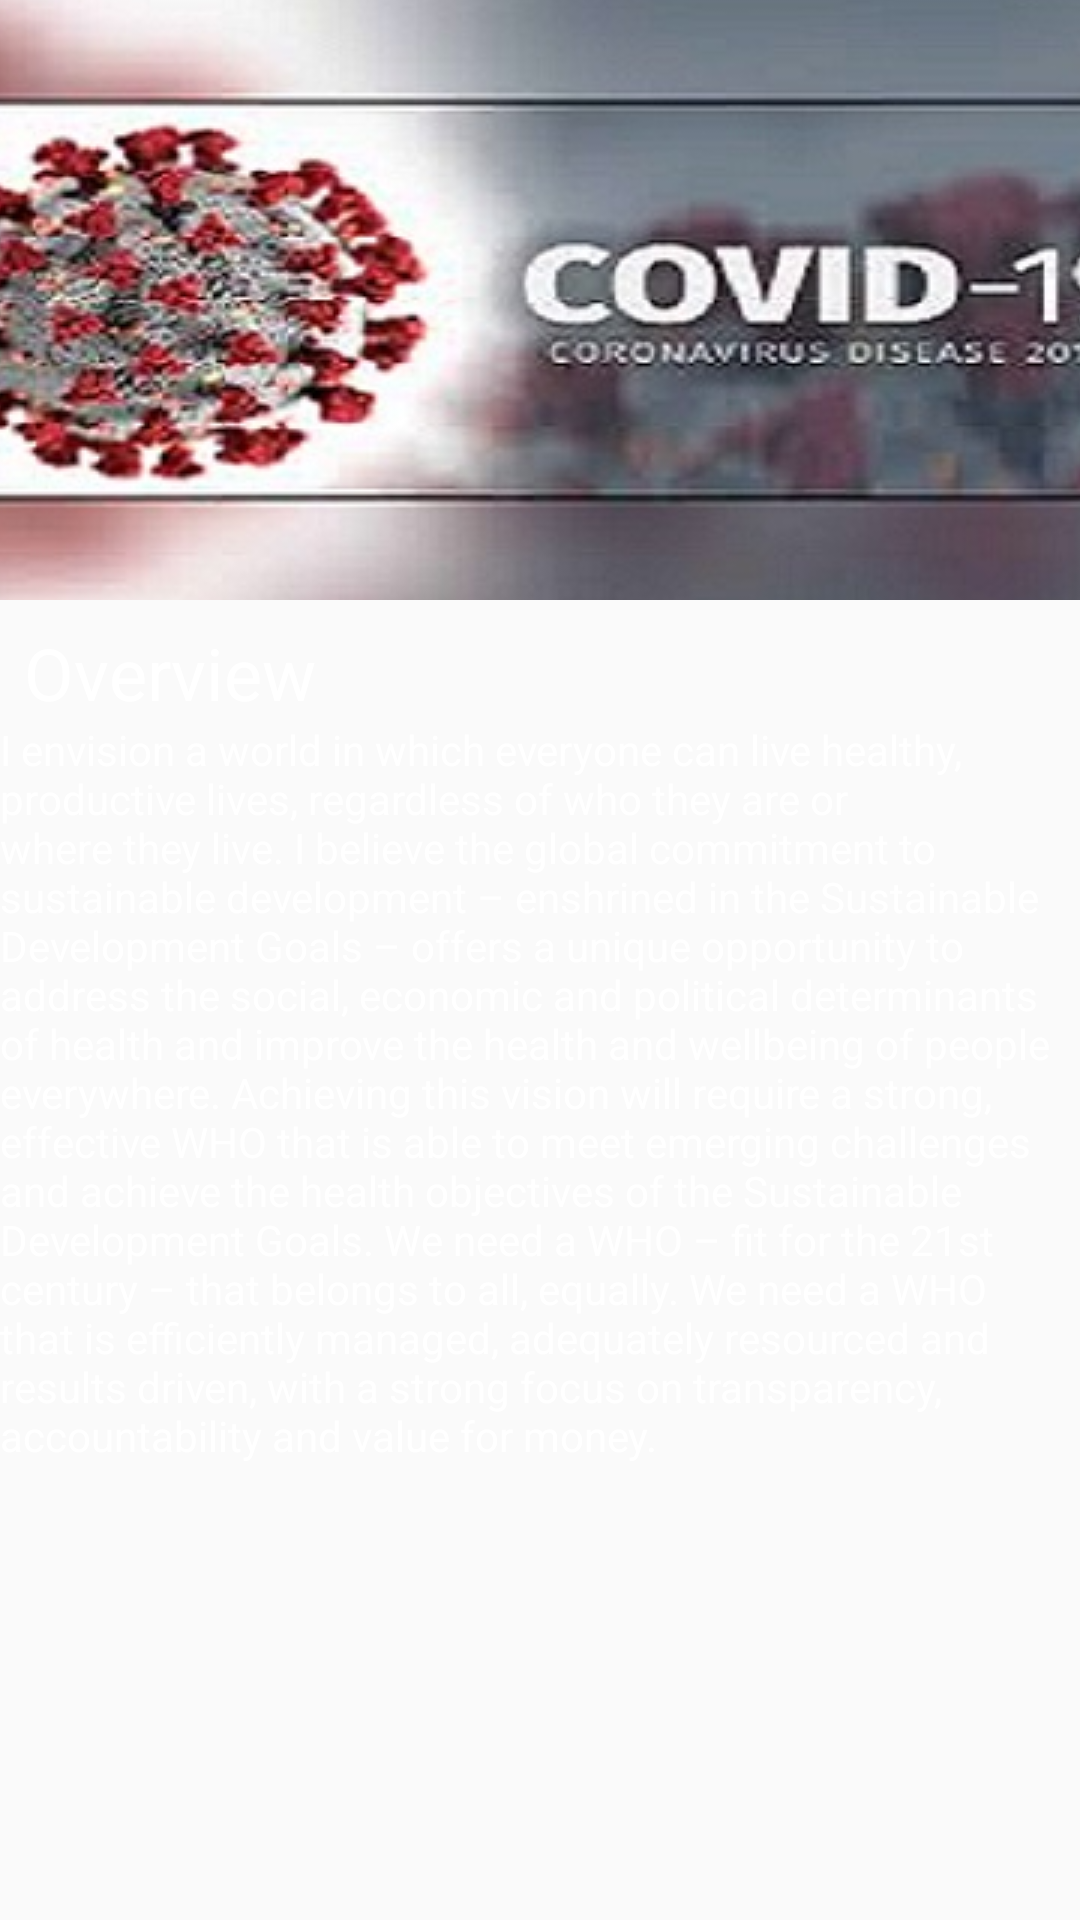

The Android layout XML behind this screen, and the referenced resources:
<!-- AndroidManifest.xml: application theme AppTheme -->
<!-- res/layout/fragment_overview.xml -->
<?xml version="1.0" encoding="utf-8"?>
<androidx.constraintlayout.widget.ConstraintLayout xmlns:android="http://schemas.android.com/apk/res/android"
    xmlns:app="http://schemas.android.com/apk/res-auto"
    xmlns:tools="http://schemas.android.com/tools"
    android:layout_width="match_parent"
    android:layout_height="match_parent"
    tools:context=".main.Profile.OverviewFragment">


    <ImageView
        android:id="@+id/imageView"
        android:layout_width="0dp"
        android:layout_height="200dp"
        android:scaleType="center"
        android:src="@drawable/images"
        app:layout_constraintEnd_toEndOf="parent"
        app:layout_constraintStart_toStartOf="parent"
        app:layout_constraintTop_toTopOf="parent" />

    <TextView
        android:id="@+id/textView"
        android:layout_width="0dp"
        android:layout_height="wrap_content"
        android:layout_marginStart="8dp"
        android:layout_marginLeft="8dp"
        android:layout_marginTop="8dp"
        android:layout_marginEnd="8dp"
        android:layout_marginRight="8dp"
        android:text="Overview"
        android:textColor="#fff"
        android:textSize="24sp"
        app:layout_constraintEnd_toEndOf="parent"
        app:layout_constraintStart_toStartOf="parent"
        app:layout_constraintTop_toBottomOf="@+id/imageView" />

    <TextView
        android:id="@+id/textView2"
        android:layout_width="0dp"
        android:layout_height="wrap_content"
        android:text="I envision a world in which everyone can live healthy, productive lives, regardless of who they are or where they live. I believe the global commitment to sustainable development – enshrined in the Sustainable Development Goals – offers a unique opportunity to address the social, economic and political determinants of health and improve the health and wellbeing of people everywhere. Achieving this vision will require a strong, effective WHO that is able to meet emerging challenges and achieve the health objectives of the Sustainable Development Goals. We need a WHO – fit for the 21st century – that belongs to all, equally. We need a WHO that is efficiently managed, adequately resourced and results driven, with a strong focus on transparency, accountability and value for money."
        android:textColor="#fff"
        app:layout_constraintEnd_toEndOf="@+id/textView"
        app:layout_constraintStart_toStartOf="parent"
        app:layout_constraintTop_toBottomOf="@+id/textView" />
</androidx.constraintlayout.widget.ConstraintLayout>
<!-- resources referenced by this layout -->
<resources>
  <!-- drawable images: jpg bitmap (drawable, 33724 bytes) -->
  <style name="AppTheme" parent="Theme.AppCompat.Light">
          <item name="colorPrimary">@color/colorPrimaryDark</item>
          <item name="colorPrimaryDark">@color/colordark</item>
          <item name="colorAccent">@color/colorAccent</item>
          <item name="android:textColorPrimary">#fff</item>
      </style>
  <color name="colorPrimaryDark">#333333</color>
  <color name="colordark">#333333</color>
  <color name="colorAccent">#03DAC5</color>
</resources>
